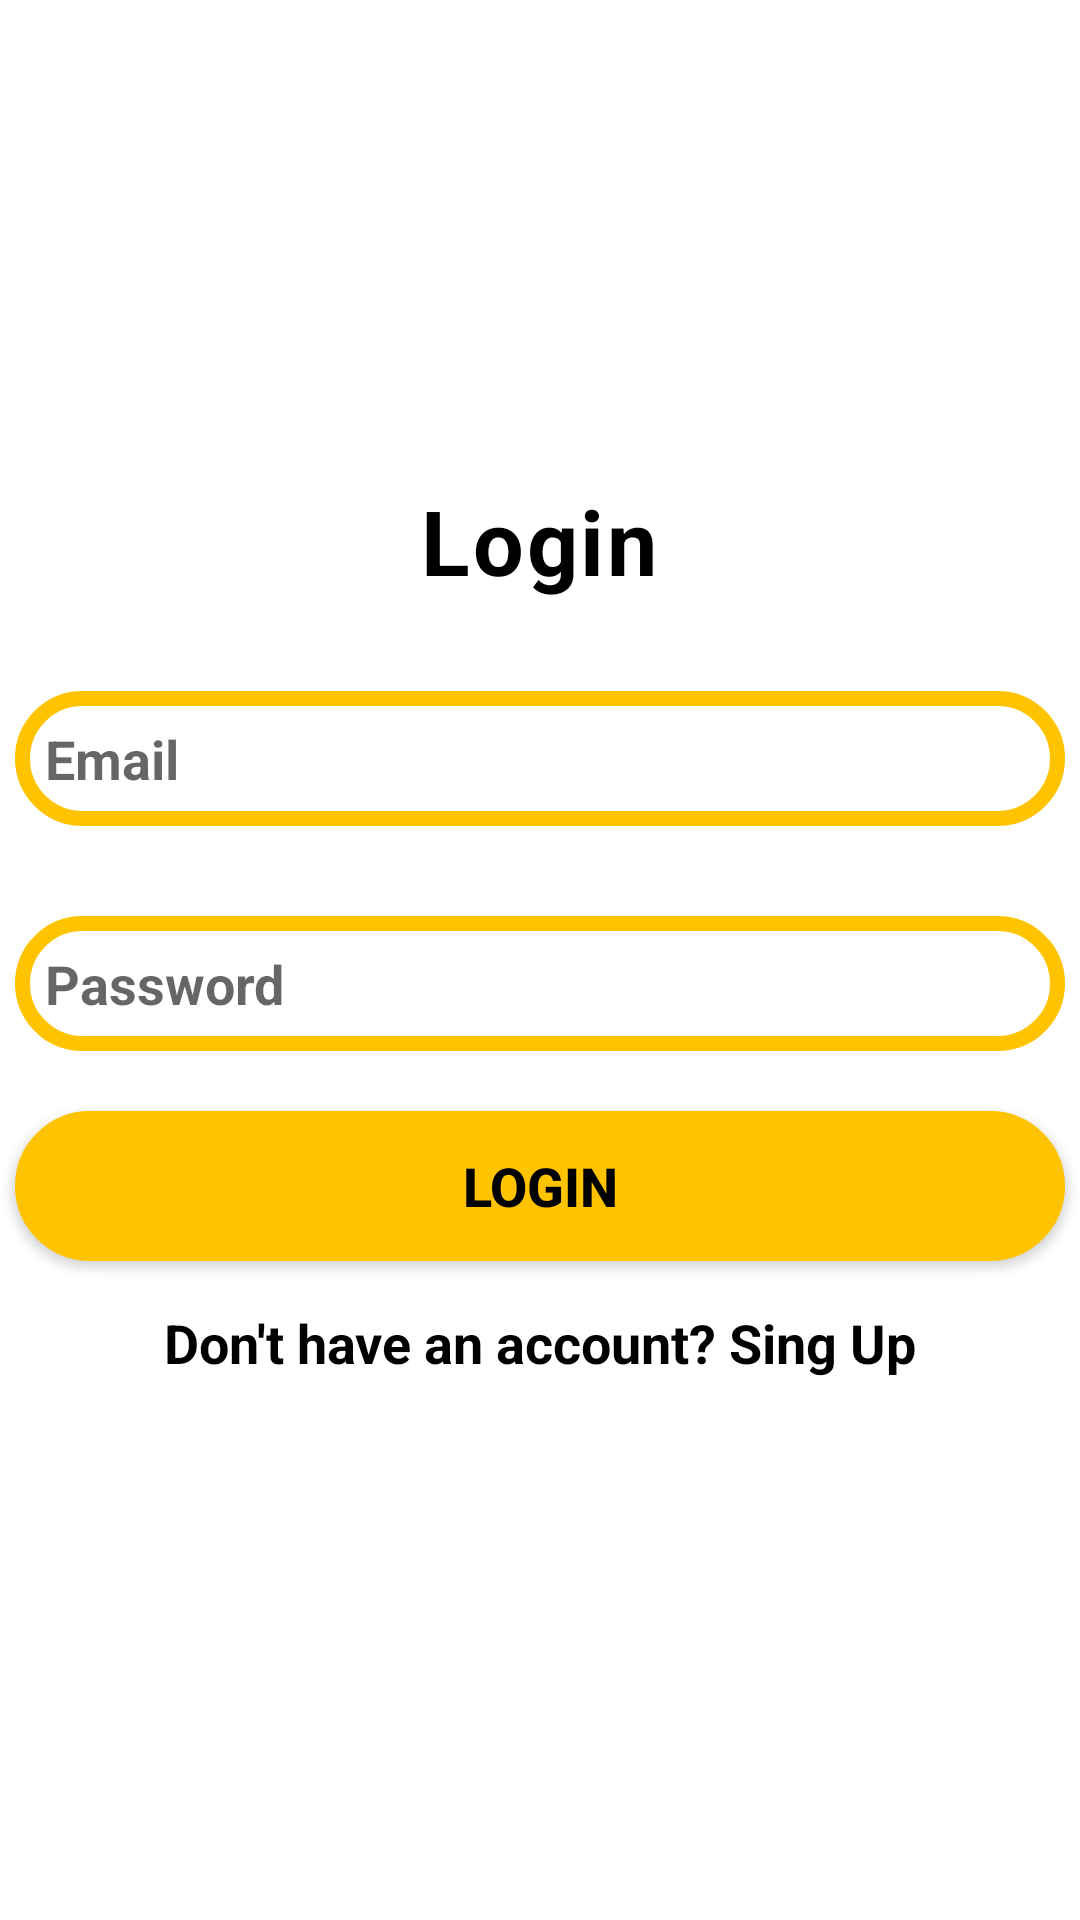

The Android layout XML behind this screen, and the referenced resources:
<!-- AndroidManifest.xml: application theme Theme.Proyecto -->
<!-- res/layout/activity_login.xml -->
<?xml version="1.0" encoding="utf-8"?>
<androidx.constraintlayout.widget.ConstraintLayout xmlns:android="http://schemas.android.com/apk/res/android"
    xmlns:app="http://schemas.android.com/apk/res-auto"
    xmlns:tools="http://schemas.android.com/tools"
    android:layout_width="match_parent"
    android:layout_height="match_parent"
    tools:context=".Login">

    <LinearLayout
        android:layout_width="match_parent"
        android:layout_height="match_parent"
        android:orientation="vertical"
        android:gravity="center_horizontal"
        android:paddingTop="150dp">
        <TextView
            android:layout_width="wrap_content"
            android:layout_height="wrap_content"
            android:text="@string/login"
            android:textSize="30sp"
            android:textStyle="bold"
            android:textColor="@color/black"
            android:layout_marginTop="10dp"
            android:letterSpacing="0.03" />

        <EditText
            android:id="@+id/correo"
            android:layout_width="350dp"
            android:layout_height="45dp"
            android:background="@drawable/forget"
            android:hint="@string/email"
            android:textColor="@color/black"
            android:textStyle="bold"
            android:textSize="18sp"
            android:layout_marginTop="30dp"
            android:inputType="text"/>

        <EditText
            android:id="@+id/contra"
            android:layout_width="350dp"
            android:layout_height="45dp"
            android:background="@drawable/forget"
            android:hint="@string/password"
            android:textColor="@color/black"
            android:textStyle="bold"
            android:textSize="18sp"
            android:layout_marginTop="30dp"
            android:inputType="textPassword"/>

        <Button
            android:id="@+id/login"
            android:layout_width="350dp"
            android:layout_height="50dp"
            android:background="@drawable/button"
            app:backgroundTint="@null"
            android:text="@string/login"
            android:textSize="18sp"
            android:textStyle="bold"
            android:textColor="@color/black"
            android:layout_marginTop="20dp" />

        <TextView
            android:id="@+id/newregister"
            android:layout_width="wrap_content"
            android:layout_height="wrap_content"
            android:text="@string/don_t_have_an_account_sing_up"
            android:textSize="18sp"
            android:textStyle="bold"
            android:textColor="@color/black"
            android:layout_marginTop="15dp"/>
    </LinearLayout>



</androidx.constraintlayout.widget.ConstraintLayout>
<!-- resources referenced by this layout -->
<resources>
  <color name="black">#FF000000</color>
  <!-- drawable button (drawable) -->
  <shape xmlns:android="http://schemas.android.com/apk/res/android">
      <solid android:color="#FFC300"/>
      <stroke android:width="1dp" android:color="#FFC300"/>
      <padding android:left="10dp" android:top="10dp" android:right="10dp" android:bottom="10dp"/>
      <corners android:radius="40dp"/>
  </shape>
  <!-- drawable forget (drawable) -->
  <shape xmlns:android="http://schemas.android.com/apk/res/android">
      <stroke android:width="5dp" android:color="#FFC300" />
      <padding android:left="10dp" android:top="10dp" android:right="10dp" android:bottom="10dp" />
      <corners android:radius="40dp"/>
  
  
  </shape>
  <string name="don_t_have_an_account_sing_up">Don\'t have an account? Sing Up</string>
  <string name="email">Email</string>
  <string name="login">Login</string>
  <string name="password">Password</string>
  <style name="Theme.Proyecto" parent="Theme.MaterialComponents.DayNight.DarkActionBar">
          
          <item name="colorPrimary">@color/amarrillo</item>
          <item name="colorPrimaryVariant">@color/white</item>
          <item name="colorOnPrimary">@color/black</item>
          
          <item name="colorSecondary">@color/amarrillo</item>
          <item name="colorSecondaryVariant">@color/black</item>
          <item name="colorOnSecondary">@color/black</item>
          
          <item name="android:statusBarColor" tools:targetApi="l">?attr/colorPrimaryVariant</item>
          
      </style>
  <color name="amarrillo">#FFC300</color>
  <color name="white">#FFFFFFFF</color>
</resources>
